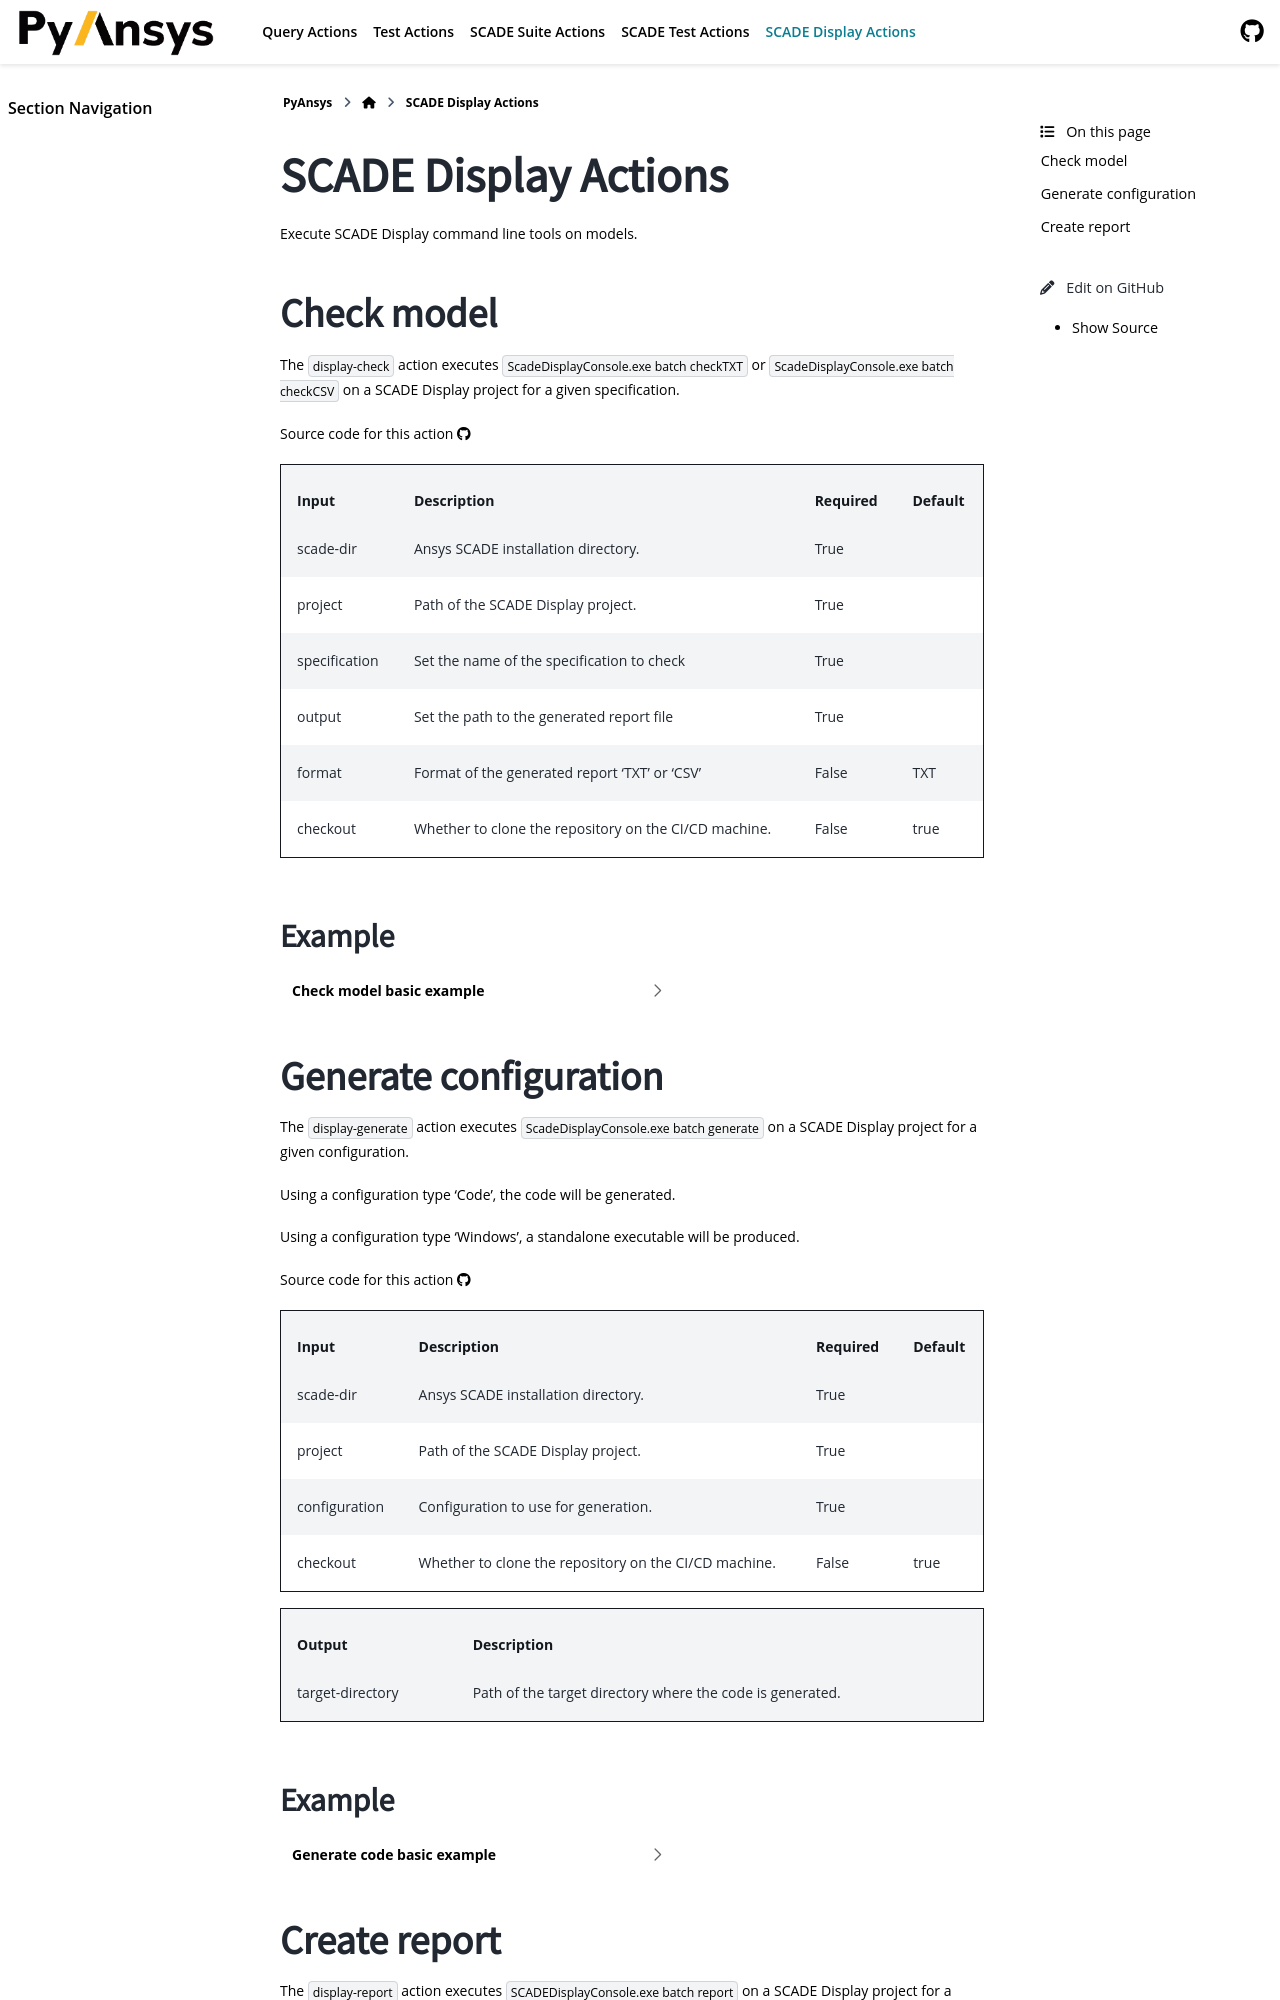

repository: ansys/scade-actions · page: version/2.2/display-actions/index.html · generator: sphinx

SCADE Display Actions
=====================


Execute SCADE Display command line tools on models.

Check model
-----------

.. jinja:: display-check

    {{ description }}

    {{ inputs_table }}

    {{ outputs_table }}

    Example
    +++++++

    {% for filename, title in examples %}
    .. dropdown:: {{ title }}
       :animate: fade-in

       .. literalinclude:: examples/{{ filename }}
          :language: yaml

    {% endfor %}
